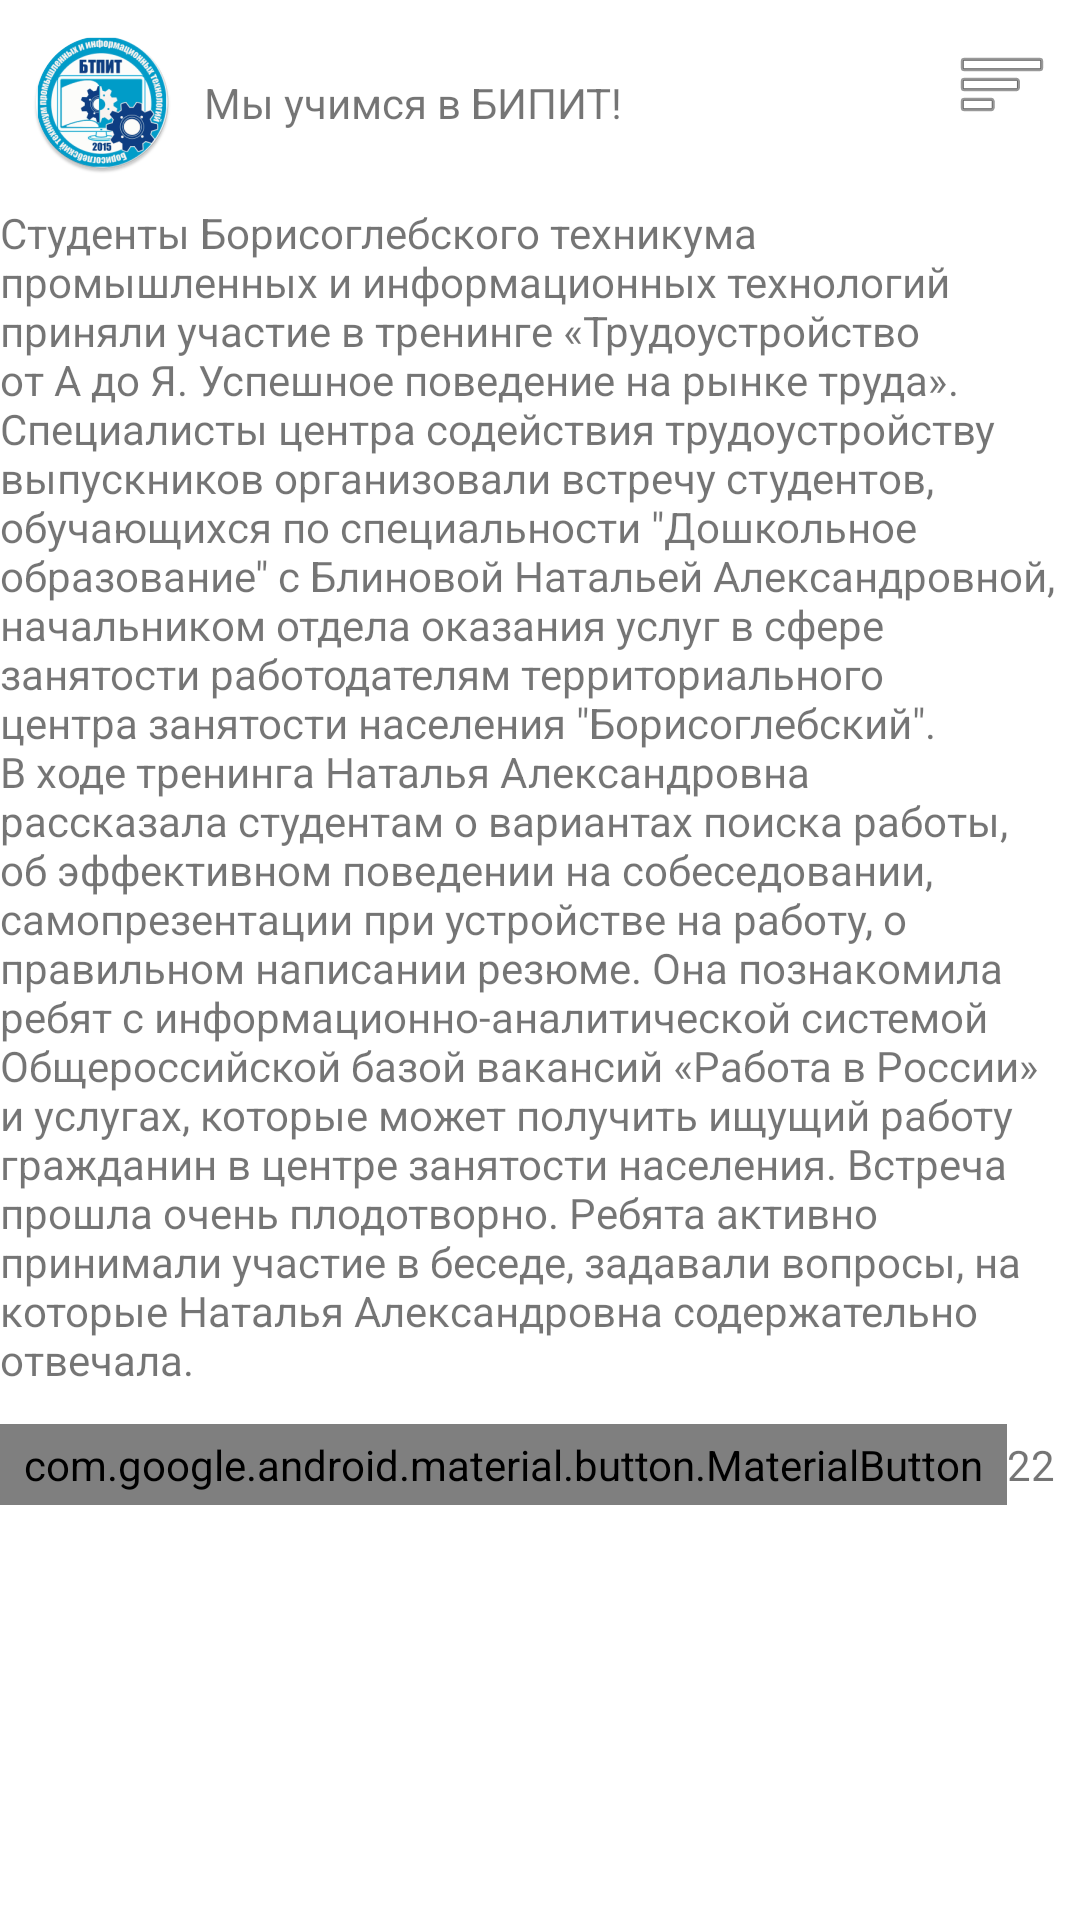

Write the Android layout XML for this screen, with the resource values it uses.
<!-- AndroidManifest.xml: application theme Theme.UP103 -->
<!-- res/layout/post_card.xml -->
<?xml version="1.0" encoding="utf-8"?>
<androidx.constraintlayout.widget.ConstraintLayout xmlns:android="http://schemas.android.com/apk/res/android"
    xmlns:app="http://schemas.android.com/apk/res-auto"
    xmlns:tools="http://schemas.android.com/tools"
    android:layout_width="match_parent"
    android:layout_height="wrap_content"
    android:background="#FFFFFF"
    tools:context=".MainActivity">

    <ImageView
        android:id="@+id/imageView"
        android:layout_width="wrap_content"
        android:layout_height="wrap_content"
        android:layout_marginStart="10dp"
        android:layout_marginTop="10dp"
        app:layout_constraintStart_toStartOf="parent"
        app:layout_constraintTop_toTopOf="parent"
        app:srcCompat="@mipmap/ic_launcher_round" />

    <TextView
        android:id="@+id/textViewAutor"
        android:layout_width="wrap_content"
        android:layout_height="wrap_content"
        android:layout_marginStart="10dp"
        android:text="@string/we_educate_in_btpit"
        app:layout_constraintBottom_toBottomOf="@id/imageView"
        app:layout_constraintStart_toEndOf="@id/imageView"
        app:layout_constraintTop_toTopOf="@id/imageView" />

    <TextView
        android:id="@+id/textViewContent"
        android:layout_width="match_parent"
        android:layout_height="wrap_content"
        android:layout_marginTop="10dp"
        android:text="@string/quot_quot_quot_quot"
        app:layout_constraintEnd_toEndOf="parent"
        app:layout_constraintStart_toStartOf="parent"
        app:layout_constraintTop_toBottomOf="@+id/imageView" />

    <LinearLayout
        android:id="@+id/linearLayout2"
        android:layout_width="411dp"
        android:layout_height="35dp"
        android:layout_marginTop="8dp"
        android:gravity="center_vertical"
        android:orientation="horizontal"
        app:layout_constraintEnd_toEndOf="parent"
        app:layout_constraintHorizontal_bias="0.0"
        app:layout_constraintStart_toStartOf="parent"
        app:layout_constraintTop_toBottomOf="@+id/textViewContent">

        <com.google.android.material.button.MaterialButton
            android:id="@+id/imageButtonLike"
            android:layout_width="wrap_content"
            android:layout_height="wrap_content"
            android:checkable="true"
            android:contentDescription="@string/app_name"
            app:icon="@drawable/ic_like_24dp"
            style="@style/Widget.AppTheme.LikeCheckBox"
            />


        <TextView
            android:id="@+id/textViewLikeCount"
            android:layout_width="wrap_content"
            android:layout_height="wrap_content"
            android:layout_gravity="start|center_vertical"
            android:text="22" />

        <ImageView
            android:id="@+id/imageViews"
            android:layout_width="wrap_content"
            android:layout_height="wrap_content"
            android:layout_gravity="end|center_vertical"
            android:layout_marginStart="222dp"
            android:background="#00000000"
            app:srcCompat="@android:drawable/ic_menu_view"
       />

        <TextView
            android:id="@+id/textViewSCount"
            android:layout_width="wrap_content"
            android:layout_height="wrap_content"
            android:layout_gravity="end|center_vertical"
            android:text="5"
             />

        <ImageButton
            android:id="@+id/imageButtonShare"
            android:layout_width="51dp"
            android:layout_height="35dp"
            android:layout_gravity="start|center_vertical"
            android:layout_marginStart="-250dp"
            android:background="#00000000"
            app:srcCompat="@drawable/icons8__30" />

        <TextView
            android:id="@+id/textViewShareCount"
            android:layout_width="wrap_content"
            android:layout_height="wrap_content"
            android:layout_gravity="start|center_vertical"
            android:text="999"
            />

    </LinearLayout>

    <ImageButton
        android:id="@+id/imMenu"
        android:layout_width="55dp"
        android:layout_height="65dp"
        android:layout_marginTop="17dp"
        android:layout_marginEnd="-250dp"
        android:layout_marginBottom="30dp"
        android:background="#00000000"
        android:contentDescription="@string/we_educate_in_btpit"
        android:scaleType="centerInside"
        android:src="@android:drawable/ic_menu_sort_by_size"
        app:layout_constraintBottom_toTopOf="@+id/textViewContent"
        app:layout_constraintEnd_toEndOf="parent"
        app:layout_constraintStart_toEndOf="@+id/imageView"
        app:layout_constraintTop_toTopOf="parent" />


</androidx.constraintlayout.widget.ConstraintLayout>
<!-- resources referenced by this layout -->
<resources>
  <!-- drawable ic_like_24dp (drawable) -->
  <?xml version="1.0" encoding="utf-8"?>
  <selector xmlns:android="http://schemas.android.com/apk/res/android">
      <item
          android:drawable="@drawable/_589054"
          android:state_checked="true"
          />
      <item
          android:drawable="@drawable/icons8__24"
          />
  </selector>
  <!-- mipmap ic_launcher_round: webp bitmap (mipmap-hdpi, 7702 bytes) -->
  <string name="app_name">УП103</string>
  <string name="quot_quot_quot_quot">
          Студенты Борисоглебского техникума промышленных и информационных технологий приняли участие в тренинге «Трудоустройство от А до Я.
          Успешное поведение на рынке труда». Специалисты центра содействия трудоустройству выпускников организовали встречу студентов,
          обучающихся по специальности \"Дошкольное образование\" с Блиновой Натальей Александровной, начальником отдела оказания услуг в сфере занятости работодателям
          территориального центра занятости населения \"Борисоглебский\". В ходе тренинга Наталья Александровна рассказала студентам о вариантах поиска работы, об
          эффективном поведении на собеседовании, самопрезентации при устройстве на работу, о правильном написании резюме. Она познакомила ребят с информационно-аналитической
          системой Общероссийской базой вакансий «Работа в России» и услугах, которые может получить ищущий работу гражданин в центре занятости населения. Встреча прошла очень
          плодотворно. Ребята активно принимали участие в беседе, задавали вопросы, на которые Наталья Александровна содержательно отвечала.</string>
  <string name="we_educate_in_btpit">Мы учимся в БИПИТ!</string>
  <style name="Widget.AppTheme.LikeCheckBox" parent="Widget.MaterialComponents.Button.TextButton.Icon">
      <item name="iconTint">@color/like_checkbox_tont</item>
      <item name="android:minWidth">@dimen/cardview_default_radius</item>
      <item name="android:minHeight">@dimen/cardview_default_radius</item>
  </style>
  <style name="Theme.UP103" parent="Base.Theme.UP103" />
  <!-- drawable _589054: png bitmap (drawable, 4857 bytes) -->
  <style name="Base.Theme.UP103" parent="Theme.MaterialComponents.DayNight.DarkActionBar">
          <item name="colorPrimary">@color/material_dynamic_primary30</item>
          <item name="colorPrimaryVariant">@color/cardview_dark_background</item>
          <item name="colorOnPrimary">@color/cardview_light_background</item>
          
          
      </style>
</resources>
